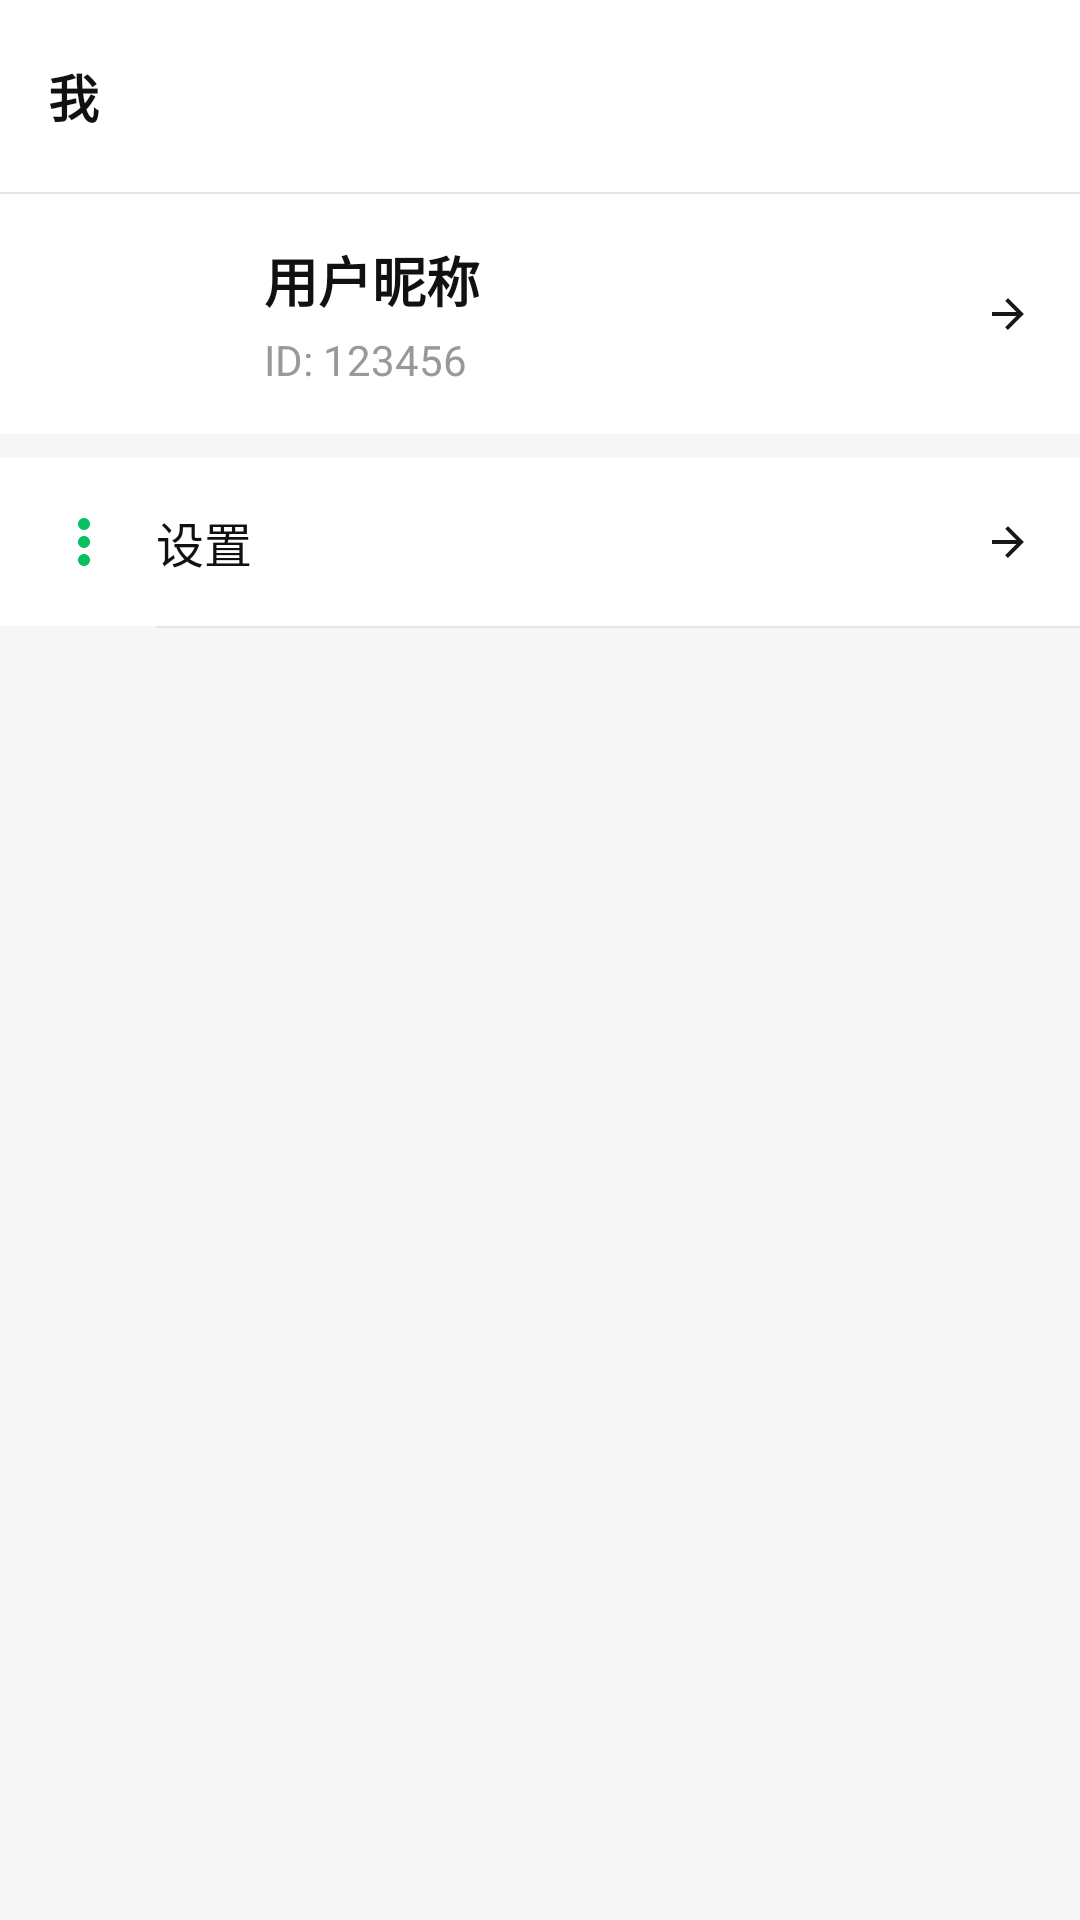

This screen was rendered from an Android layout file. Write that file and the resources it references.
<!-- AndroidManifest.xml: application theme Theme.DaDaNew -->
<!-- res/layout/fragment_me.xml -->
<?xml version="1.0" encoding="utf-8"?>
<androidx.constraintlayout.widget.ConstraintLayout xmlns:android="http://schemas.android.com/apk/res/android"
    xmlns:app="http://schemas.android.com/apk/res-auto"
    android:layout_width="match_parent"
    android:layout_height="match_parent"
    android:background="@color/wechat_bg">

    
    <androidx.appcompat.widget.Toolbar
        android:id="@+id/toolbar"
        android:layout_width="match_parent"
        android:layout_height="?attr/actionBarSize"
        android:background="@color/wechat_toolbar"
        android:elevation="0.5dp"
        app:layout_constraintTop_toTopOf="parent">

        <TextView
            android:layout_width="match_parent"
            android:layout_height="wrap_content"
            android:text="我"
            android:textColor="@color/wechat_text_dark"
            android:textSize="17sp"
            android:textStyle="bold" />
    </androidx.appcompat.widget.Toolbar>

    <View
        android:id="@+id/toolbar_divider"
        android:layout_width="match_parent"
        android:layout_height="0.5dp"
        android:background="@color/wechat_divider"
        app:layout_constraintTop_toBottomOf="@id/toolbar" />

    
    <ScrollView
        android:layout_width="match_parent"
        android:layout_height="0dp"
        android:overScrollMode="never"
        app:layout_constraintBottom_toBottomOf="parent"
        app:layout_constraintTop_toBottomOf="@id/toolbar_divider">

        <LinearLayout
            android:layout_width="match_parent"
            android:layout_height="wrap_content"
            android:orientation="vertical">

            
            <LinearLayout
                android:id="@+id/item_profile"
                android:layout_width="match_parent"
                android:layout_height="80dp"
                android:background="@color/white"
                android:clickable="true"
                android:focusable="true"
                android:foreground="?attr/selectableItemBackground"
                android:gravity="center_vertical"
                android:orientation="horizontal"
                android:paddingStart="16dp"
                android:paddingEnd="16dp">

                
                <ImageView
                    android:id="@+id/iv_avatar"
                    android:layout_width="60dp"
                    android:layout_height="60dp"
                    android:contentDescription="头像"
                    android:padding="12dp" />

                <LinearLayout
                    android:layout_width="0dp"
                    android:layout_height="wrap_content"
                    android:layout_marginStart="12dp"
                    android:layout_weight="1"
                    android:orientation="vertical">

                    <TextView
                        android:id="@+id/tv_nickname"
                        android:layout_width="wrap_content"
                        android:layout_height="wrap_content"
                        android:text="用户昵称"
                        android:textColor="@color/wechat_text_dark"
                        android:textSize="18sp"
                        android:textStyle="bold" />

                    <TextView
                        android:id="@+id/tv_user_id"
                        android:layout_width="wrap_content"
                        android:layout_height="wrap_content"
                        android:layout_marginTop="4dp"
                        android:text="ID: 123456"
                        android:textColor="@color/text_secondary"
                        android:textSize="14sp" />
                </LinearLayout>

                <ImageView
                    android:layout_width="16dp"
                    android:layout_height="16dp"
                    android:contentDescription="箭头"
                    android:src="@drawable/ic_back"
                    android:rotation="180" />
            </LinearLayout>

            <View
                android:layout_width="match_parent"
                android:layout_height="8dp" />

            
            <LinearLayout
                android:id="@+id/item_settings"
                android:layout_width="match_parent"
                android:layout_height="56dp"
                android:background="@color/white"
                android:clickable="true"
                android:focusable="true"
                android:foreground="?attr/selectableItemBackground"
                android:gravity="center_vertical"
                android:orientation="horizontal"
                android:paddingStart="16dp"
                android:paddingEnd="16dp">

                <ImageView
                    android:layout_width="24dp"
                    android:layout_height="24dp"
                    android:contentDescription="设置"
                    android:src="@drawable/ic_chat_more"
                    android:tint="@color/im_green" />

                <TextView
                    android:layout_width="0dp"
                    android:layout_height="wrap_content"
                    android:layout_marginStart="12dp"
                    android:layout_weight="1"
                    android:text="设置"
                    android:textColor="@color/wechat_text_dark"
                    android:textSize="16sp" />

                <ImageView
                    android:layout_width="16dp"
                    android:layout_height="16dp"
                    android:contentDescription="箭头"
                    android:src="@drawable/ic_back"
                    android:rotation="180" />
            </LinearLayout>

            <View
                android:layout_width="match_parent"
                android:layout_height="0.5dp"
                android:layout_marginStart="52dp"
                android:background="@color/wechat_divider" />

        </LinearLayout>
    </ScrollView>

</androidx.constraintlayout.widget.ConstraintLayout>
<!-- resources referenced by this layout -->
<resources>
  <color name="im_green">#FF07C160</color>
  <color name="text_secondary">#FF999999</color>
  <color name="wechat_bg">#FFF6F6F6</color>
  <color name="wechat_divider">#FFE5E5E5</color>
  <color name="wechat_text_dark">#FF111111</color>
  <color name="wechat_toolbar">#FFFFFFFF</color>
  <color name="white">#FFFFFFFF</color>
  <!-- drawable ic_back (drawable) -->
  <?xml version="1.0" encoding="utf-8"?>
  <vector xmlns:android="http://schemas.android.com/apk/res/android"
      android:width="24dp"
      android:height="24dp"
      android:viewportWidth="24"
      android:viewportHeight="24">
      <path
          android:fillColor="#181818"
          android:pathData="M20,11H7.83l5.59,-5.59L12,4l-8,8 8,8 1.41,-1.41L7.83,13H20v-2z" />
  </vector>
  <!-- drawable ic_chat_more (drawable) -->
  <vector xmlns:android="http://schemas.android.com/apk/res/android"
      android:width="24dp"
      android:height="24dp"
      android:viewportWidth="24"
      android:viewportHeight="24"
      android:tint="#181818">
      <path
          android:fillColor="@android:color/white"
          android:pathData="M12,8c1.1,0 2,-0.9 2,-2s-0.9,-2 -2,-2 -2,0.9 -2,2 0.9,2 2,2zm0,2c-1.1,0 -2,0.9 -2,2s0.9,2 2,2 2,-0.9 2,-2 -0.9,-2 -2,-2zm0,6c-1.1,0 -2,0.9 -2,2s0.9,2 2,2 2,-0.9 2,-2 -0.9,-2 -2,-2z"/>
  </vector>
  <style name="Theme.DaDaNew" parent="Theme.Material3.Light.NoActionBar">
          <item name="colorPrimary">@color/primary</item>
          <item name="colorPrimaryDark">@color/primary_dark</item>
          <item name="android:statusBarColor">@color/white</item>
          <item name="android:windowLightStatusBar">true</item>
          <item name="android:windowBackground">@color/background</item>
      </style>
  <color name="primary">#FF6B4EFF</color>
  <color name="primary_dark">#FF5A3FE8</color>
  <color name="background">#FFF5F5F5</color>
</resources>
